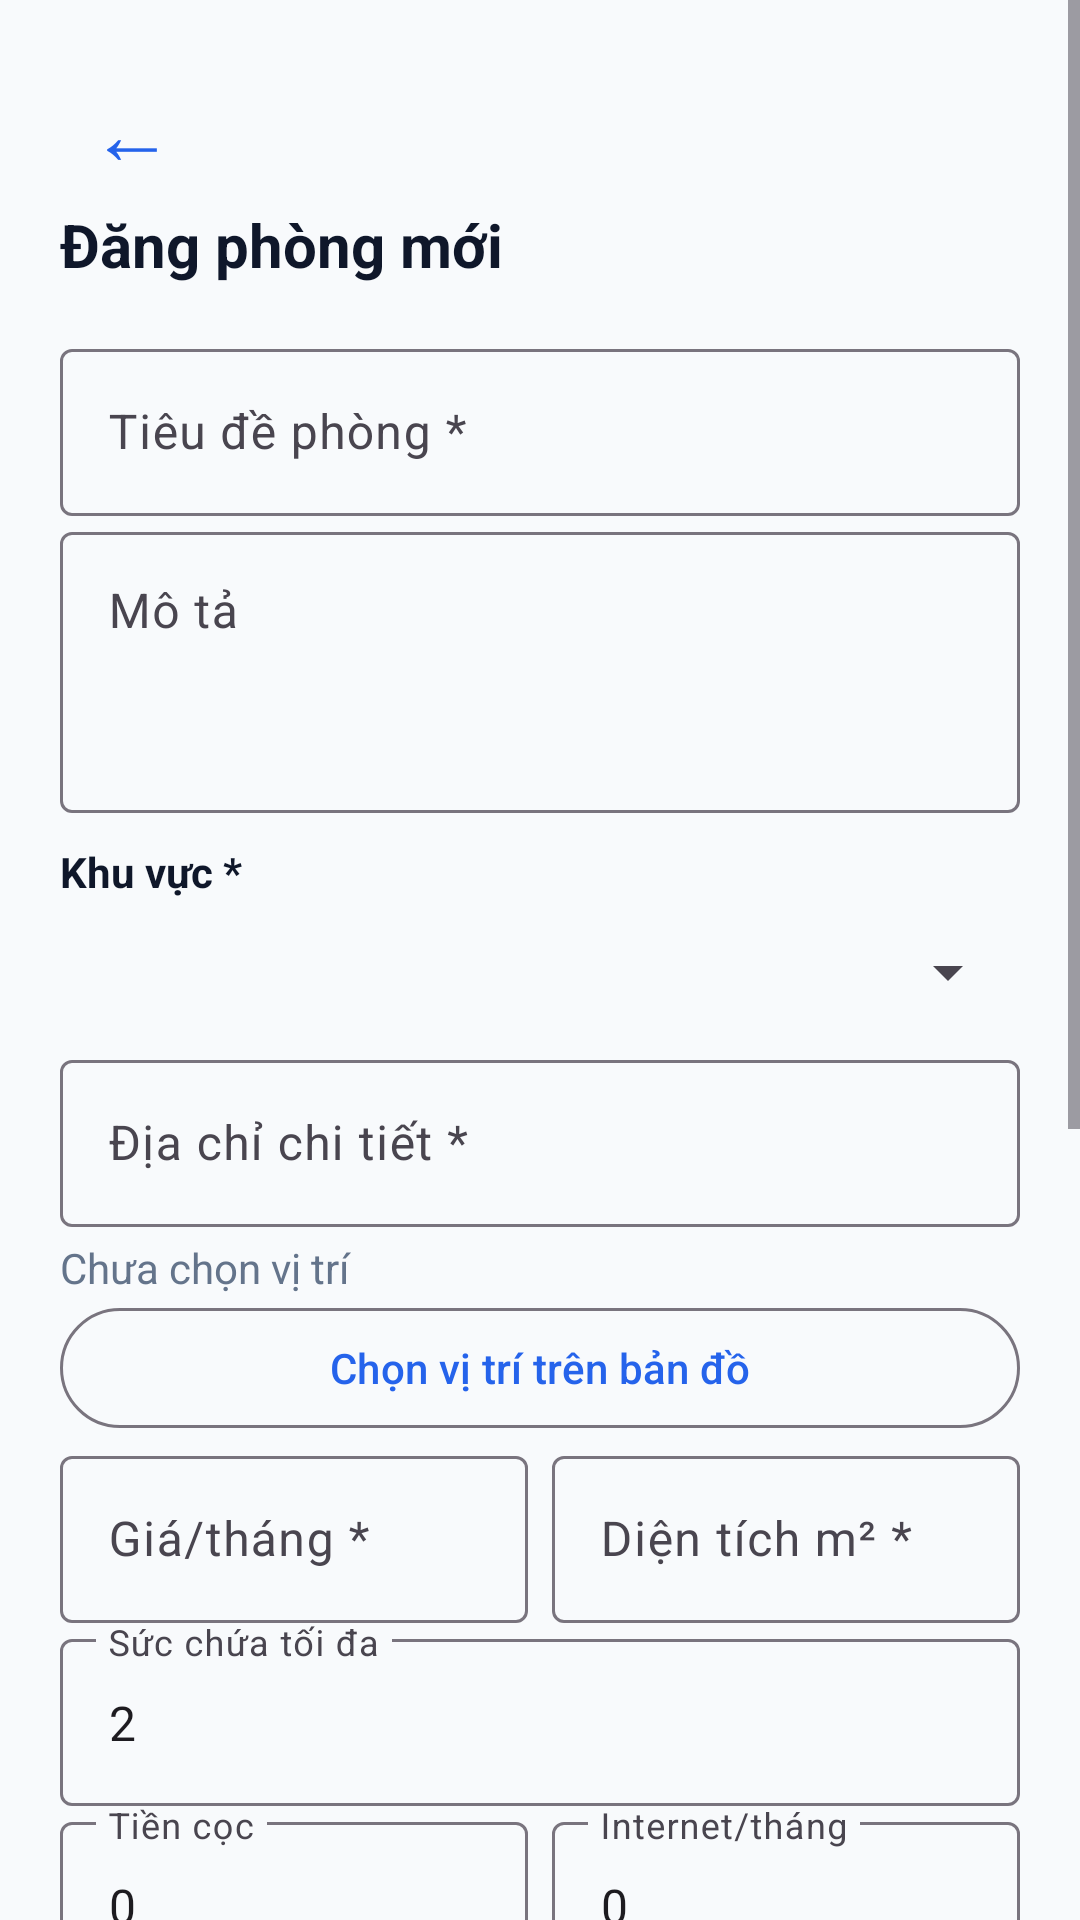

Here is an Android app screen rendered from its layout file. Give the layout XML and the strings, colors and styles it references.
<!-- AndroidManifest.xml: application theme Theme.ThueTro -->
<!-- res/layout/activity_room_form.xml -->
<ScrollView xmlns:android="http://schemas.android.com/apk/res/android" xmlns:app="http://schemas.android.com/apk/res-auto" android:layout_width="match_parent" android:layout_height="match_parent" android:background="@color/background">
    <LinearLayout android:layout_width="match_parent" android:layout_height="wrap_content" android:orientation="vertical" android:padding="20dp">
        <com.google.android.material.button.MaterialButton android:id="@+id/btnFormBack" style="@style/Widget.Material3.Button.TextButton" android:layout_width="48dp" android:layout_height="48dp" android:text="←" android:contentDescription="Quay lại" android:textSize="28sp" android:minWidth="0dp" android:padding="0dp" android:gravity="center"/>
        <TextView android:id="@+id/formTitle" android:layout_width="match_parent" android:layout_height="wrap_content" android:text="Đăng phòng mới" android:textColor="@color/text_primary" android:textSize="20sp" android:textStyle="bold"/>
        <com.google.android.material.textfield.TextInputLayout android:layout_width="match_parent" android:layout_height="wrap_content" android:layout_marginTop="16dp" android:hint="Tiêu đề phòng *"><com.google.android.material.textfield.TextInputEditText android:id="@+id/title" android:layout_width="match_parent" android:layout_height="wrap_content"/></com.google.android.material.textfield.TextInputLayout>
        <com.google.android.material.textfield.TextInputLayout android:layout_width="match_parent" android:layout_height="wrap_content" android:hint="Mô tả"><com.google.android.material.textfield.TextInputEditText android:id="@+id/description" android:layout_width="match_parent" android:layout_height="wrap_content" android:minLines="3" android:gravity="top"/></com.google.android.material.textfield.TextInputLayout>
        <TextView android:layout_width="match_parent" android:layout_height="wrap_content" android:layout_marginTop="10dp" android:text="Khu vực *" android:textColor="@color/text_primary" android:textStyle="bold"/>
        <Spinner android:id="@+id/areaSpinner" android:layout_width="match_parent" android:layout_height="48dp"/>
        <com.google.android.material.textfield.TextInputLayout android:layout_width="match_parent" android:layout_height="wrap_content" android:hint="Địa chỉ chi tiết *"><com.google.android.material.textfield.TextInputEditText android:id="@+id/address" android:layout_width="match_parent" android:layout_height="wrap_content"/></com.google.android.material.textfield.TextInputLayout>
        <TextView android:id="@+id/locationText" android:layout_width="match_parent" android:layout_height="wrap_content" android:layout_marginTop="4dp" android:text="Chưa chọn vị trí" android:textColor="@color/text_secondary"/>
        <com.google.android.material.button.MaterialButton android:id="@+id/pickLocation" style="@style/Widget.Material3.Button.OutlinedButton" android:layout_width="match_parent" android:layout_height="48dp" android:text="Chọn vị trí trên bản đồ"/>
        <LinearLayout android:layout_width="match_parent" android:layout_height="wrap_content" android:orientation="horizontal"><com.google.android.material.textfield.TextInputLayout android:layout_width="0dp" android:layout_height="wrap_content" android:layout_weight="1" android:hint="Giá/tháng *"><com.google.android.material.textfield.TextInputEditText android:id="@+id/price" android:layout_width="match_parent" android:layout_height="wrap_content" android:inputType="number"/></com.google.android.material.textfield.TextInputLayout><com.google.android.material.textfield.TextInputLayout android:layout_width="0dp" android:layout_height="wrap_content" android:layout_weight="1" android:layout_marginStart="8dp" android:hint="Diện tích m² *"><com.google.android.material.textfield.TextInputEditText android:id="@+id/area" android:layout_width="match_parent" android:layout_height="wrap_content" android:inputType="numberDecimal"/></com.google.android.material.textfield.TextInputLayout></LinearLayout>
        <com.google.android.material.textfield.TextInputLayout android:layout_width="match_parent" android:layout_height="wrap_content" android:hint="Sức chứa tối đa"><com.google.android.material.textfield.TextInputEditText android:id="@+id/maxTenants" android:layout_width="match_parent" android:layout_height="wrap_content" android:inputType="number" android:text="2"/></com.google.android.material.textfield.TextInputLayout>
        <LinearLayout android:layout_width="match_parent" android:layout_height="wrap_content" android:orientation="horizontal"><com.google.android.material.textfield.TextInputLayout android:layout_width="0dp" android:layout_height="wrap_content" android:layout_weight="1" android:hint="Tiền cọc"><com.google.android.material.textfield.TextInputEditText android:id="@+id/deposit" android:layout_width="match_parent" android:layout_height="wrap_content" android:inputType="number" android:text="0"/></com.google.android.material.textfield.TextInputLayout><com.google.android.material.textfield.TextInputLayout android:layout_width="0dp" android:layout_height="wrap_content" android:layout_weight="1" android:layout_marginStart="8dp" android:hint="Internet/tháng"><com.google.android.material.textfield.TextInputEditText android:id="@+id/internetFee" android:layout_width="match_parent" android:layout_height="wrap_content" android:inputType="number" android:text="0"/></com.google.android.material.textfield.TextInputLayout></LinearLayout>
        <LinearLayout android:layout_width="match_parent" android:layout_height="wrap_content" android:orientation="horizontal"><com.google.android.material.textfield.TextInputLayout android:layout_width="0dp" android:layout_height="wrap_content" android:layout_weight="1" android:hint="Điện/kWh"><com.google.android.material.textfield.TextInputEditText android:id="@+id/electricityPrice" android:layout_width="match_parent" android:layout_height="wrap_content" android:inputType="number" android:text="3500"/></com.google.android.material.textfield.TextInputLayout><com.google.android.material.textfield.TextInputLayout android:layout_width="0dp" android:layout_height="wrap_content" android:layout_weight="1" android:layout_marginStart="8dp" android:hint="Nước/m³"><com.google.android.material.textfield.TextInputEditText android:id="@+id/waterPrice" android:layout_width="match_parent" android:layout_height="wrap_content" android:inputType="number" android:text="15000"/></com.google.android.material.textfield.TextInputLayout></LinearLayout>
        <TextView android:layout_width="match_parent" android:layout_height="wrap_content" android:layout_marginTop="12dp" android:text="Tiện ích" android:textColor="@color/text_primary" android:textStyle="bold"/>
        <LinearLayout android:id="@+id/amenityContainer" android:layout_width="match_parent" android:layout_height="wrap_content" android:orientation="vertical"/>
        <TextView android:layout_width="match_parent" android:layout_height="wrap_content" android:layout_marginTop="12dp" android:text="Ảnh phòng" android:textColor="@color/text_primary" android:textStyle="bold"/>
        <HorizontalScrollView android:layout_width="match_parent" android:layout_height="wrap_content" android:scrollbars="none">
            <LinearLayout android:id="@+id/imagePreview" android:layout_width="wrap_content" android:layout_height="wrap_content" android:orientation="horizontal" android:paddingTop="6dp" android:paddingBottom="6dp"/>
        </HorizontalScrollView>
        <com.google.android.material.button.MaterialButton android:id="@+id/pickImage" style="@style/Widget.Material3.Button.OutlinedButton" android:layout_width="match_parent" android:layout_height="48dp" android:layout_marginTop="6dp" android:text="Thêm ảnh từ máy"/>
        <com.google.android.material.textfield.TextInputLayout android:layout_width="match_parent" android:layout_height="wrap_content" android:layout_marginTop="6dp" android:hint="Hoặc dán link ảnh (mỗi link một dòng)"><com.google.android.material.textfield.TextInputEditText android:id="@+id/images" android:layout_width="match_parent" android:layout_height="wrap_content" android:minLines="2" android:gravity="top"/></com.google.android.material.textfield.TextInputLayout>
        <Spinner android:id="@+id/status" android:layout_width="match_parent" android:layout_height="48dp" android:layout_marginTop="8dp"/>
        <com.google.android.material.button.MaterialButton android:id="@+id/save" android:layout_width="match_parent" android:layout_height="52dp" android:layout_marginTop="22dp" android:text="Lưu tin đăng"/>
        <com.google.android.material.button.MaterialButton android:id="@+id/delete" android:layout_width="match_parent" android:layout_height="52dp" android:layout_marginTop="8dp" android:text="Ẩn tin đăng" android:textColor="@color/danger" app:backgroundTint="#FEE2E2" android:visibility="gone"/>
    </LinearLayout>
</ScrollView>
<!-- resources referenced by this layout -->
<resources>
  <color name="background">#F8FAFC</color>
  <color name="danger">#DC2626</color>
  <color name="text_primary">#0F172A</color>
  <color name="text_secondary">#64748B</color>
  <style name="Theme.ThueTro" parent="Theme.Material3.Light.NoActionBar">
          <item name="colorPrimary">@color/primary</item>
          <item name="colorOnPrimary">@color/surface</item>
          <item name="colorPrimaryContainer">#DBEAFE</item>
          <item name="colorOnPrimaryContainer">@color/primary_dark</item>
          <item name="colorSecondaryContainer">#DBEAFE</item>
          <item name="materialButtonStyle">@style/Widget.ThueTro.Button</item>
      </style>
  <color name="primary">#2563EB</color>
  <color name="surface">#FFFFFF</color>
  <color name="primary_dark">#1D4ED8</color>
  <style name="Widget.ThueTro.Button" parent="Widget.Material3.Button">
          <item name="cornerRadius">12dp</item>
      </style>
</resources>
